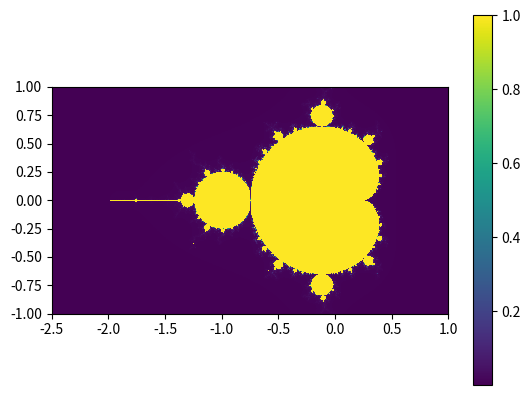

Write Python code to recreate this figure.
import matplotlib.pyplot as plt 
import matplotlib.cm as cm
import random

def initialize_image(x_p, y_p): 
    image = []
    for i in range(y_p):
        x_colors = []
        for j in range(x_p): 
            x_colors.append(0)
        image.append(x_colors)
    return image 

def color_points(): 
    x_p = 400
    y_p = 400
    max_iteration = 1000
    image = initialize_image(x_p, y_p)

    x_min, x_max = -2.5, 1
    y_min, y_max = -1, 1

    for y in range(y_p): 
        for x in range(x_p):
            real = x_min + (x / x_p) * (x_max - x_min)
            imag = y_min + (y / y_p) * (y_max - y_min)
            c = complex(real, imag)
            z = 0 + 0j
            iteration = 0

            while abs(z) <= 2 and iteration < max_iteration:
                z = z*z + c
                iteration += 1

            # Normalize the color
            color = iteration / max_iteration
            image[y][x] = color

    # Plotting
    plt.imshow(image, origin='lower', extent=(x_min, x_max, y_min, y_max), cmap=cm.viridis, interpolation='nearest')
    plt.colorbar()
    plt.show()

if __name__ == '__main__':
    color_points()
